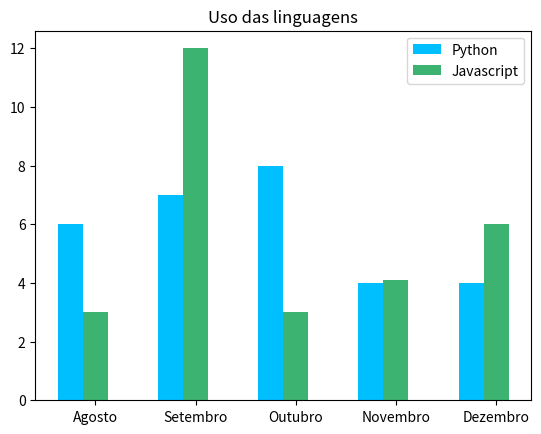

This chart was generated by the following Python code:
from matplotlib import pyplot as plt
import numpy as np

python = [6, 7, 8, 4, 4]

javascript = [3, 12, 3, 4.1, 6]

x1 =  np.arange(len(python))
x2 = [x + 0.25 for x in x1]

plt.bar(x1, python, width=0.25, label = 'Python', color = 'deepskyblue')
plt.bar(x2, javascript, width=0.25, label = 'Javascript', color = 'mediumseagreen')

meses = ['Agosto','Setembro','Outubro','Novembro','Dezembro']
plt.xticks([x + 0.25 for x in range(len(python))], meses)

plt.legend()

plt.title("Uso das linguagens")
plt.show()